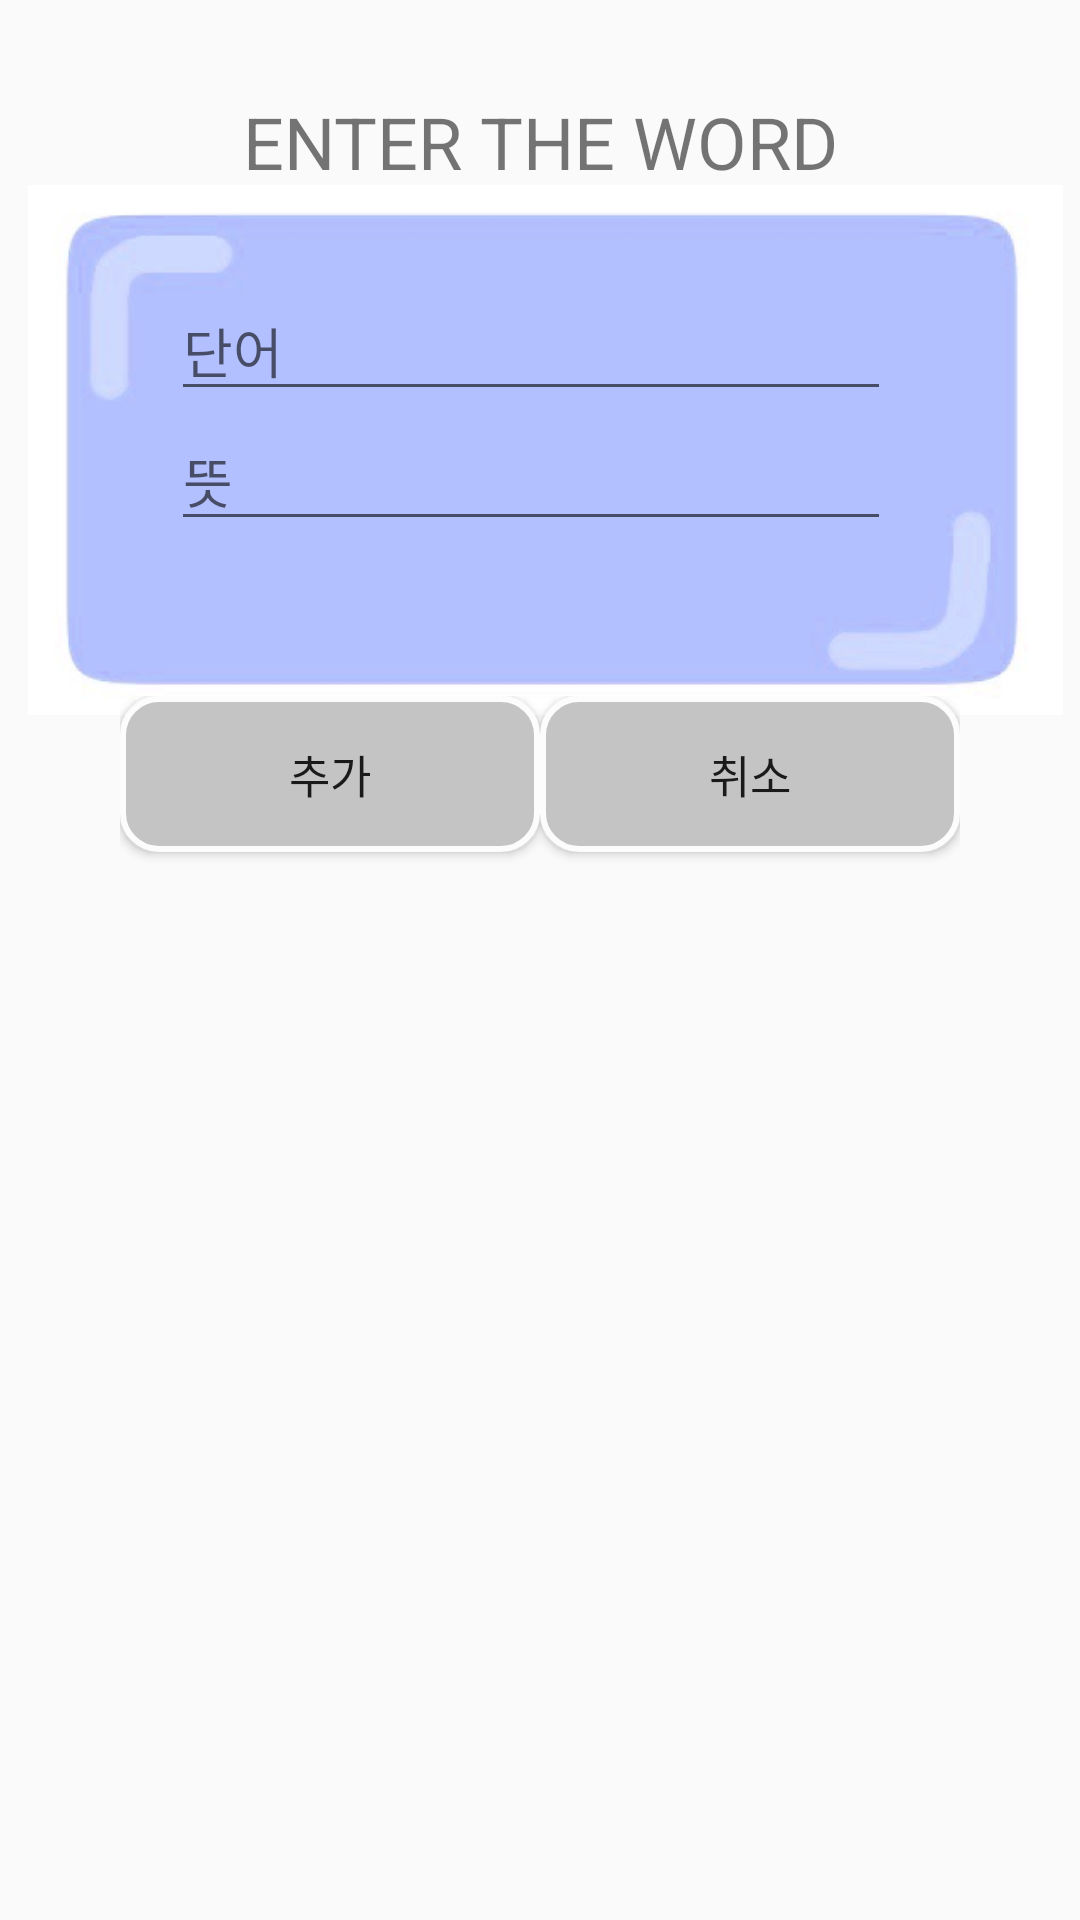

The Android layout XML behind this screen, and the referenced resources:
<!-- AndroidManifest.xml: application theme AppTheme -->
<!-- res/layout/activity_add_word.xml -->
<?xml version="1.0" encoding="utf-8"?>
<android.support.constraint.ConstraintLayout
        xmlns:android="http://schemas.android.com/apk/res/android"
        xmlns:tools="http://schemas.android.com/tools"
        xmlns:app="http://schemas.android.com/apk/res-auto"
        android:layout_width="match_parent"
        android:layout_height="match_parent"
        tools:context="hanvoca_v1_release.AddWordActivity" android:orientation="vertical">

    <ImageView
            android:layout_width="345dp"
            android:layout_height="300dp" app:srcCompat="@drawable/setdetail"
            tools:layout_editor_absoluteY="135dp" android:id="@+id/imageView5" app:layout_constraintEnd_toEndOf="parent"
            android:layout_marginEnd="4dp" app:layout_constraintStart_toStartOf="parent"
            android:layout_marginStart="8dp" app:layout_constraintHorizontal_bias="0.462"/>
    <LinearLayout
            android:orientation="vertical"
            android:layout_width="240dp"
            android:layout_height="105dp" app:layout_constraintTop_toTopOf="@+id/imageView5"
            app:layout_constraintEnd_toEndOf="parent"
            app:layout_constraintStart_toStartOf="parent" android:layout_marginStart="8dp"
            android:id="@+id/linearLayout4" app:layout_constraintHorizontal_bias="0.47" android:layout_marginEnd="8dp"
            android:layout_marginBottom="8dp" app:layout_constraintBottom_toBottomOf="@+id/imageView5">
        <EditText
                android:layout_width="match_parent"
                android:layout_height="wrap_content"
                android:inputType="textPersonName"
                android:ems="10"
                android:id="@+id/wordEditText" android:hint="단어"
        />
        <EditText
                android:layout_width="match_parent"
                android:layout_height="wrap_content"
                android:inputType="textPersonName"
                android:ems="10"
                android:id="@+id/meanEditText" android:hint="뜻"/>
    </LinearLayout>
    <LinearLayout
            android:orientation="horizontal"
            android:layout_width="280dp"
            android:layout_height="60dp"
            app:layout_constraintBottom_toBottomOf="@+id/imageView5" android:id="@+id/linearLayout3"
            android:layout_marginBottom="8dp" app:layout_constraintStart_toStartOf="parent"
            android:layout_marginStart="8dp" app:layout_constraintEnd_toEndOf="parent" android:layout_marginEnd="8dp">
        <Button
                android:text="추가"
                android:layout_width="wrap_content"
                android:layout_height="wrap_content" android:id="@+id/addWordBtn" android:layout_weight="1"
                android:background="@drawable/buttonshape" android:textSize="15sp"/>
        <Button
                android:text="취소"
                android:layout_width="wrap_content"
                android:layout_height="wrap_content" android:id="@+id/cancelWordBtn" android:layout_weight="1"
                android:background="@drawable/buttonshape" android:textSize="15sp"/>
    </LinearLayout>
    <TextView
            android:text="ENTER THE WORD"
            android:layout_width="257dp"
            android:layout_height="61dp"
            android:id="@+id/textView4" android:gravity="center" app:layout_constraintStart_toStartOf="parent"
            android:layout_marginStart="8dp" app:layout_constraintEnd_toEndOf="parent" android:layout_marginEnd="8dp"
            app:layout_constraintTop_toTopOf="parent" android:layout_marginBottom="8dp"
            app:layout_constraintBottom_toTopOf="@+id/linearLayout4" app:layout_constraintVertical_bias="0.675"
            android:textSize="24sp"/>
</android.support.constraint.ConstraintLayout>
<!-- resources referenced by this layout -->
<resources>
  <!-- drawable buttonshape (drawable) -->
  <?xml version="1.0" encoding="utf-8"?>
  <shape xmlns:android="http://schemas.android.com/apk/res/android" android:shape="rectangle" >
      <corners
              android:radius="12dp"
      />
      <solid
              android:color="#C4C4C4"
      />
      <padding
              android:left="0dp"
              android:top="0dp"
              android:right="0dp"
              android:bottom="0dp"
      />
      <size
              android:width="143dp"
              android:height="52dp"
      />
      <stroke
              android:width="2dp"
              android:color="#FCFCFC"
      />
  </shape>
  <!-- drawable setdetail: jpg bitmap (drawable, 12398 bytes) -->
  <style name="AppTheme" parent="Theme.AppCompat.Light.DarkActionBar">
          
          <item name="windowNoTitle">true</item>
          <item name="colorPrimary">@color/colorPrimary</item>
          <item name="colorPrimaryDark">@color/colorPrimaryDark</item>
          <item name="colorAccent">@color/colorAccent</item>
      </style>
  <color name="colorPrimary">#B9A4EB</color>
  <color name="colorPrimaryDark">#996DE7</color>
  <color name="colorAccent">#FFD1E1</color>
</resources>
